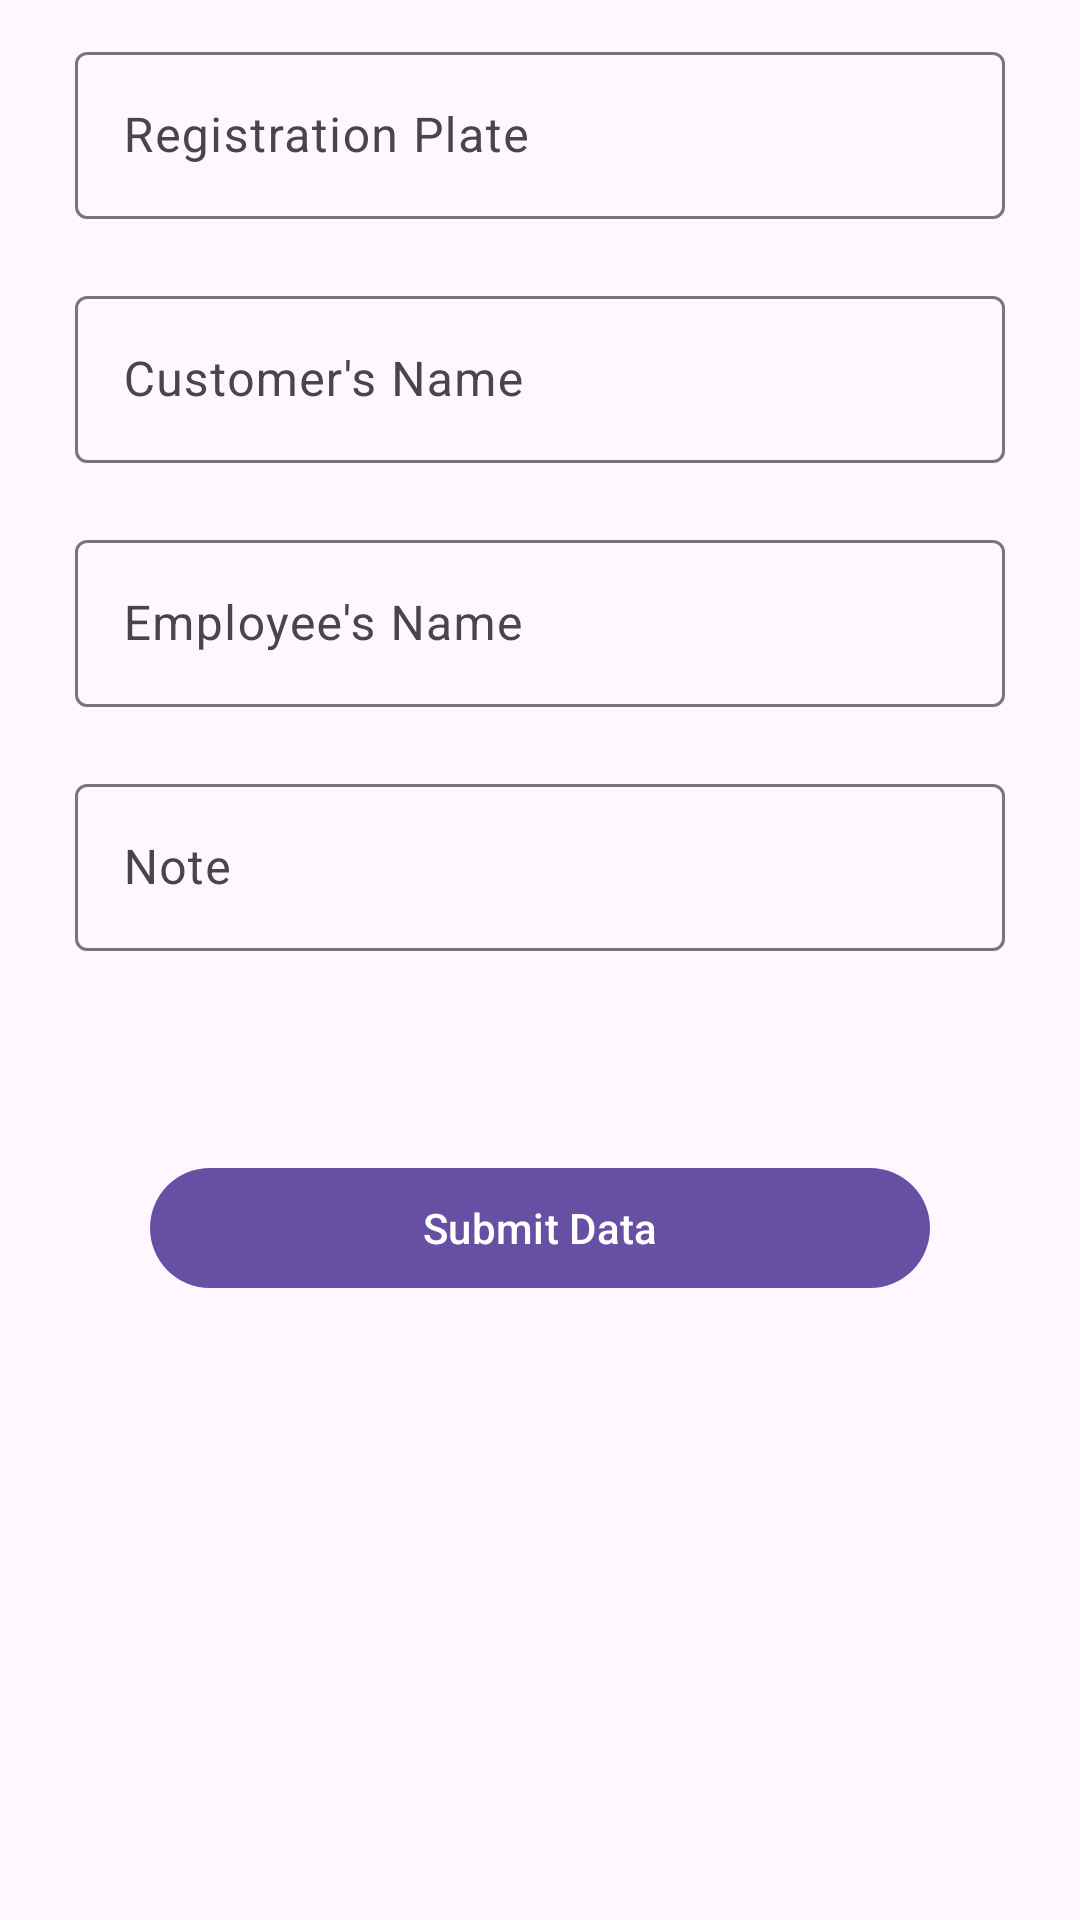

Write the Android layout XML for this screen, with the resource values it uses.
<!-- AndroidManifest.xml: application theme Theme.Material3.DayNight.NoActionBar -->
<!-- res/layout/fragment_data_input.xml -->
<?xml version="1.0" encoding="utf-8"?>
<androidx.core.widget.NestedScrollView xmlns:android="http://schemas.android.com/apk/res/android"
    xmlns:tools="http://schemas.android.com/tools"
    android:layout_width="match_parent"
    android:layout_height="match_parent"
    xmlns:app="http://schemas.android.com/apk/res-auto"
    android:gravity="center_horizontal"
    tools:context=".DataInputFragment">

    <androidx.constraintlayout.widget.ConstraintLayout
        android:layout_width="match_parent"
        android:layout_height="match_parent"
        >


        <com.google.android.material.textfield.TextInputLayout
            android:layout_marginTop="12dp"
            android:id="@+id/textInputLayout3"
            android:layout_width="310dp"
            android:layout_height="wrap_content"
            android:hint="Registration Plate"
            app:endIconMode="clear_text"
            app:errorEnabled="true"
            app:layout_constraintEnd_toEndOf="parent"
            app:layout_constraintStart_toStartOf="parent"
            app:layout_constraintTop_toTopOf="parent">

            <com.google.android.material.textfield.TextInputEditText
                android:id="@+id/etRegistrationPlate"
                android:layout_width="match_parent"
                android:layout_height="match_parent"
                android:maxLines="1" />

        </com.google.android.material.textfield.TextInputLayout>

        <com.google.android.material.textfield.TextInputLayout
            android:id="@+id/textInputLayout"
            android:layout_width="310dp"
            android:layout_height="wrap_content"
            android:hint="Customer's Name"
            app:endIconMode="clear_text"
            app:errorEnabled="true"
            app:layout_constraintEnd_toEndOf="parent"
            app:layout_constraintStart_toStartOf="parent"
            app:layout_constraintTop_toBottomOf="@+id/textInputLayout3">

            <com.google.android.material.textfield.TextInputEditText
                android:id="@+id/etCustomerName"
                android:layout_width="match_parent"
                android:layout_height="match_parent"
                android:maxLines="1" />

        </com.google.android.material.textfield.TextInputLayout>

        <com.google.android.material.textfield.TextInputLayout
            android:id="@+id/textInputLayout2"
            android:layout_width="310dp"
            android:layout_height="wrap_content"
            android:hint="Employee's Name"
            app:endIconMode="clear_text"
            app:errorEnabled="true"
            app:layout_constraintEnd_toEndOf="parent"
            app:layout_constraintStart_toStartOf="parent"
            app:layout_constraintTop_toBottomOf="@+id/textInputLayout">

            <com.google.android.material.textfield.TextInputEditText
                android:id="@+id/etEmployeeName"
                android:layout_width="match_parent"
                android:layout_height="match_parent"
                android:maxLines="1" />

        </com.google.android.material.textfield.TextInputLayout>

        <com.google.android.material.textfield.TextInputLayout
            android:id="@+id/textInputLayout4"
            android:layout_width="310dp"
            android:layout_height="wrap_content"
            android:hint="Note"
            app:endIconMode="clear_text"
            app:errorEnabled="true"
            app:layout_constraintEnd_toEndOf="parent"
            app:layout_constraintStart_toStartOf="parent"
            app:layout_constraintTop_toBottomOf="@+id/textInputLayout2">

            <com.google.android.material.textfield.TextInputEditText
                android:id="@+id/etServiceInput"
                android:layout_width="match_parent"
                android:layout_height="match_parent" />

        </com.google.android.material.textfield.TextInputLayout>

        <androidx.recyclerview.widget.RecyclerView
            android:id="@+id/rvAddServices"
            android:layout_width="0dp"
            android:layout_height="wrap_content"
            app:layoutManager="androidx.recyclerview.widget.LinearLayoutManager"
            app:layout_constraintBottom_toBottomOf="parent"
            app:layout_constraintEnd_toEndOf="parent"
            app:layout_constraintStart_toStartOf="parent"
            app:layout_constraintTop_toBottomOf="@+id/textInputLayout4"
            tools:itemCount="2"
            tools:listitem="@layout/item_service" />


        <com.google.android.material.button.MaterialButton
            android:id="@+id/btnAddService"
            android:layout_width="260dp"
            android:layout_height="wrap_content"
            android:text="Submit Data"
            app:layout_constraintEnd_toEndOf="parent"
            app:layout_constraintStart_toStartOf="parent"
            app:layout_constraintTop_toBottomOf="@+id/rvAddServices" />
    </androidx.constraintlayout.widget.ConstraintLayout>
</androidx.core.widget.NestedScrollView>
<!-- res/layout/item_service.xml (included above) -->
<?xml version="1.0" encoding="utf-8"?>
<LinearLayout xmlns:android="http://schemas.android.com/apk/res/android"
    android:layout_width="match_parent"
    xmlns:app="http://schemas.android.com/apk/res-auto"
    android:orientation="horizontal"
    android:gravity="center_horizontal"
    android:layout_height="wrap_content">

    <com.google.android.material.textfield.TextInputLayout
        android:id="@+id/menu"
        app:errorEnabled="true"
        style="@style/Widget.Material3.TextInputLayout.OutlinedBox.ExposedDropdownMenu"
        android:layout_width="179dp"
        android:layout_height="wrap_content"
        android:layout_marginEnd="6dp"
        android:hint="Offer">

        <AutoCompleteTextView
            android:id="@+id/etOffer"
            android:layout_width="match_parent"
            android:layout_height="wrap_content"
            android:maxLines="1"
            android:inputType="none"
            app:simpleItems="@array/service_type"
            />

    </com.google.android.material.textfield.TextInputLayout>

    <com.google.android.material.textfield.TextInputLayout
        android:layout_width="119dp"
        app:errorEnabled="true"
        android:layout_height="wrap_content"
        android:layout_marginStart="6dp"
        app:suffixText="₱"
        android:hint="Price">

        <com.google.android.material.textfield.TextInputEditText
            android:id="@+id/etPrice"
            android:layout_width="match_parent"
            android:maxLines="1"
            android:inputType="number"
            android:layout_height="match_parent" />

    </com.google.android.material.textfield.TextInputLayout>

</LinearLayout>
<!-- resources referenced by this layout -->
<resources>
  <string-array name="service_type">
          <item>Service</item>
          <item>Product</item>
      </string-array>
</resources>
